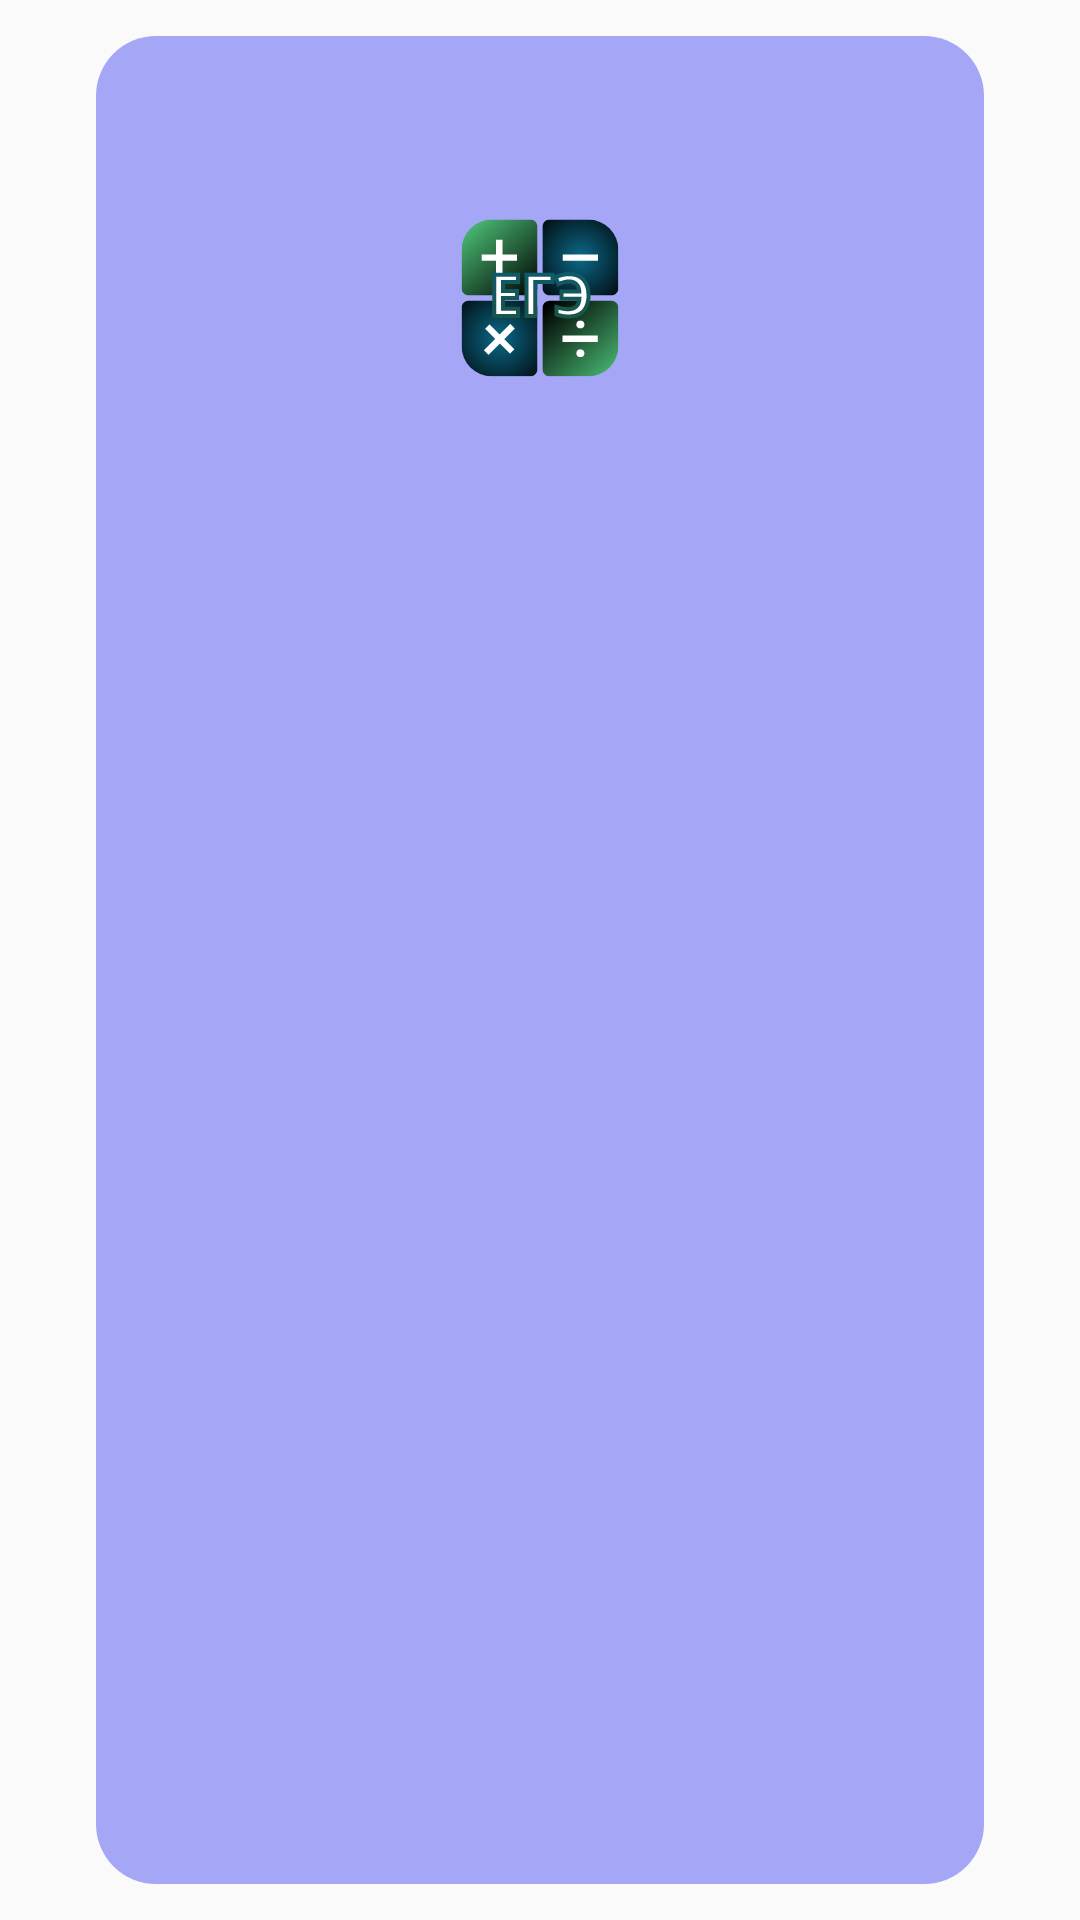

Android layout source for this screen:
<!-- AndroidManifest.xml: application theme Theme.Petapp -->
<!-- res/layout/result_variant.xml -->
<?xml version="1.0" encoding="utf-8"?>
<androidx.constraintlayout.widget.ConstraintLayout xmlns:android="http://schemas.android.com/apk/res/android"
    xmlns:tools="http://schemas.android.com/tools"
    android:layout_width="match_parent"
    android:layout_height="wrap_content"
    xmlns:app="http://schemas.android.com/apk/res-auto"
    android:id="@+id/result_variant">

    <View
        android:id="@+id/background_view"
        android:layout_width="match_parent"
        android:layout_height="0dp"
        app:layout_constraintTop_toTopOf="parent"
        app:layout_constraintBottom_toBottomOf="parent"
        app:layout_constraintStart_toStartOf="parent"
        app:layout_constraintEnd_toEndOf="parent"
        android:layout_marginHorizontal="32dp"
        android:layout_marginVertical="12dp"
        android:background="@drawable/result_view" />

    <TextView
        android:id="@+id/message"
        android:layout_width="0dp"
        android:layout_height="wrap_content"
        android:layout_marginHorizontal="16dp"
        android:layout_marginTop="16dp"
        app:layout_constraintEnd_toEndOf="@id/background_view"
        app:layout_constraintStart_toStartOf="@id/background_view"
        app:layout_constraintTop_toTopOf="@id/background_view"
        tools:text="Задача 1"
        android:textColor="@color/white"
        android:textSize="24sp"
        tools:ignore="MissingConstraints" />

    <TextView
        android:id="@+id/answer"
        android:layout_width="wrap_content"
        android:layout_height="wrap_content"
        android:layout_marginStart="16dp"
        android:layout_marginTop="16dp"
        tools:text="Ответ 1"
        android:textColor="@color/white"
        android:textStyle="bold"
        android:textSize="24sp"
        app:layout_constraintStart_toStartOf="@id/background_view"
        app:layout_constraintTop_toBottomOf="@id/pictures"
        tools:ignore="MissingConstraints" />

    <TextView
        android:id="@+id/yor_answer"
        android:layout_width="wrap_content"
        android:layout_height="wrap_content"
        android:layout_marginStart="16dp"
        android:layout_marginVertical="16dp"
        tools:text="Ваш ответ 1"
        android:textColor="@color/white"
        android:textSize="24sp"
        app:layout_constraintStart_toStartOf="@id/background_view"
        app:layout_constraintTop_toBottomOf="@id/answer"
        app:layout_constraintBottom_toBottomOf="@id/background_view"
        tools:ignore="MissingConstraints" />

    <ImageView
        android:id="@+id/pictures"
        android:layout_width="wrap_content"
        android:layout_height="wrap_content"
        app:layout_constraintEnd_toEndOf="@id/background_view"
        app:layout_constraintStart_toStartOf="@id/background_view"
        app:layout_constraintTop_toBottomOf="@id/message"
        android:src="@drawable/ic_launcher_foreground"
        tools:ignore="MissingConstraints" />

</androidx.constraintlayout.widget.ConstraintLayout>
<!-- resources referenced by this layout -->
<resources>
  <color name="white">#FFFFFFFF</color>
  <!-- drawable ic_launcher_foreground: vector/xml drawable (drawable, 2852 chars, omitted) -->
  <!-- drawable result_view (drawable) -->
  <?xml version="1.0" encoding="utf-8"?>
  <selector xmlns:android="http://schemas.android.com/apk/res/android">
      <item android:state_pressed="false">
          <shape android:shape="rectangle">
              <corners android:radius="20dp" />
              <solid android:color="#A5A6F6" />
              <padding
                  android:bottom="4dp"
                  android:left="4dp"
                  android:right="4dp"
                  android:top="4dp" />
          </shape>
      </item>
      <item android:state_pressed="true">
          <shape android:shape="rectangle">
              <corners android:radius="20dp" />
              <solid android:color="@color/black" />
              <stroke
                  android:width="2dip"
                  android:color="#a3b8e6" />
              <padding
                  android:bottom="4dp"
                  android:left="4dp"
                  android:right="4dp"
                  android:top="4dp" />
          </shape>
      </item>
  </selector>
  <style name="Theme.Petapp" parent="Theme.AppCompat.Light.NoActionBar">
          
          <item name="colorPrimary">@color/black</item>
          <item name="android:colorPrimaryDark">@color/black</item>
          <item name="colorPrimaryVariant">#E5E5E5</item>
          <item name="colorOnPrimary">@color/white</item>
          
          <item name="colorSecondary">@color/teal_200</item>
          <item name="colorSecondaryVariant">@color/teal_700</item>
          <item name="colorOnSecondary">@color/black</item>
          
          <item name="android:statusBarColor" tools:targetApi="l">?attr/colorPrimaryVariant</item>
          
          <item name="android:windowLightStatusBar">true</item>
          <item name="android:navigationBarColor">#E5E5E5</item>
      </style>
  <color name="black">#FF000000</color>
  <color name="teal_200">#FF03DAC5</color>
  <color name="teal_700">#FF018786</color>
</resources>
